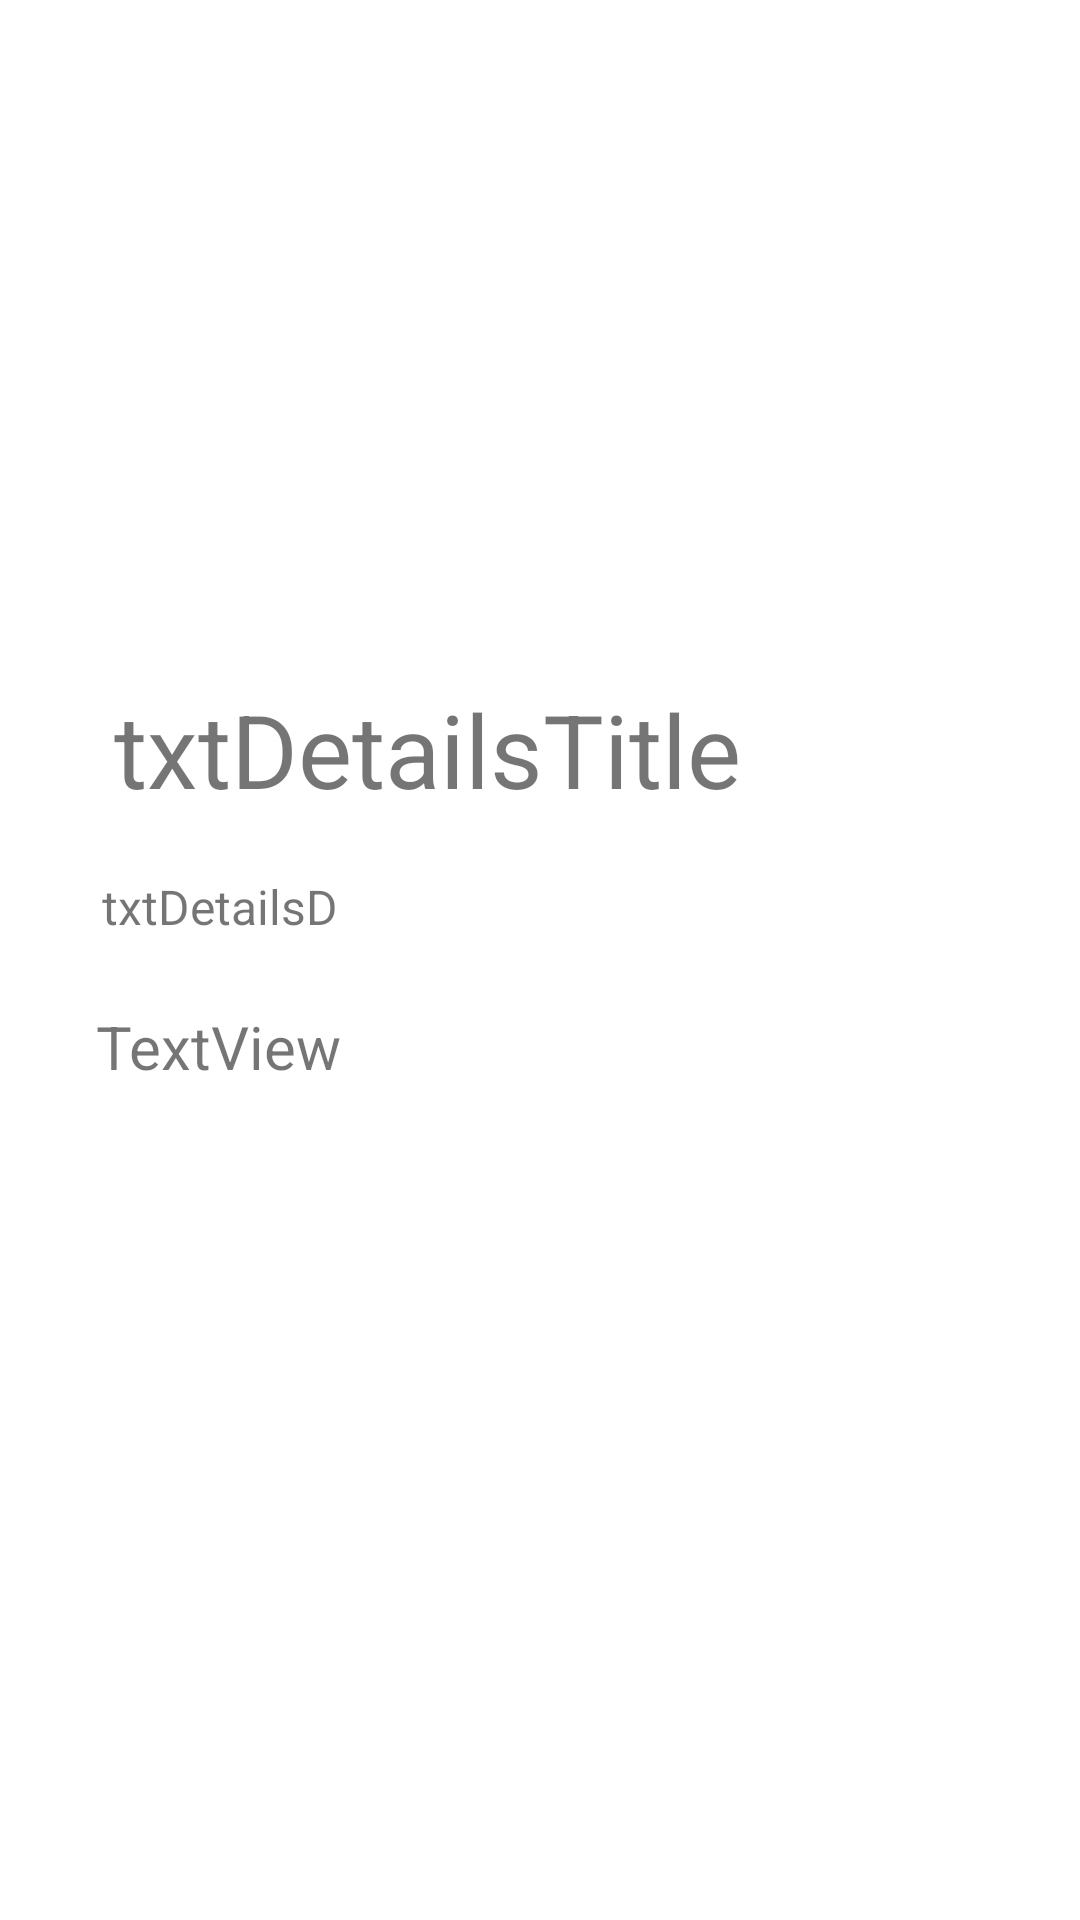

Here is an Android app screen rendered from its layout file. Give the layout XML and the strings, colors and styles it references.
<!-- AndroidManifest.xml: application theme Theme.Assignment23 -->
<!-- res/layout/activity_details.xml -->
<?xml version="1.0" encoding="utf-8"?>
<ScrollView android:layout_width="match_parent"
    android:layout_height="wrap_content"
    xmlns:android="http://schemas.android.com/apk/res/android">
<androidx.constraintlayout.widget.ConstraintLayout xmlns:android="http://schemas.android.com/apk/res/android"
    xmlns:app="http://schemas.android.com/apk/res-auto"
    xmlns:tools="http://schemas.android.com/tools"
    android:layout_width="match_parent"
    android:layout_height="match_parent"
    tools:context=".ActivityDetails">

    <ImageView
        android:id="@+id/imgDetails"
        android:layout_width="402dp"
        android:layout_height="203dp"
        android:layout_marginEnd="9dp"
        android:layout_marginBottom="24dp"
        app:layout_constraintBottom_toTopOf="@+id/txtDetailsTitle"
        app:layout_constraintEnd_toEndOf="parent"
        app:layout_constraintStart_toStartOf="parent"
        app:layout_constraintTop_toTopOf="parent"
        tools:srcCompat="@tools:sample/avatars" />

    <TextView
        android:id="@+id/txtDetailsTitle"
        android:layout_width="342dp"
        android:layout_height="wrap_content"
        android:layout_marginStart="38dp"
        android:layout_marginTop="24dp"
        android:text="txtDetailsTitle"
        android:textSize="34sp"
        app:layout_constraintStart_toStartOf="parent"
        app:layout_constraintTop_toBottomOf="@+id/imgDetails" />

    <TextView
        android:id="@+id/txtDetailsDate"
        android:layout_width="85dp"
        android:layout_height="20dp"
        android:layout_marginStart="34dp"
        android:layout_marginTop="19dp"
        android:text="txtDetailsDate"
        android:textSize="16sp"
        app:layout_constraintStart_toStartOf="parent"
        app:layout_constraintTop_toBottomOf="@+id/txtDetailsTitle" />

    <TextView
        android:id="@+id/txtDetailsText"
        android:layout_width="341dp"
        android:layout_height="wrap_content"
        android:layout_marginStart="32dp"
        android:layout_marginTop="24dp"
        android:text="TextView"
        android:textSize="20sp"
        app:layout_constraintStart_toStartOf="parent"
        app:layout_constraintTop_toBottomOf="@+id/txtDetailsDate" />
</androidx.constraintlayout.widget.ConstraintLayout>
</ScrollView>
<!-- resources referenced by this layout -->
<resources>
  <style name="Theme.Assignment23" parent="Theme.MaterialComponents.DayNight.DarkActionBar">
          
          <item name="colorPrimary">@color/purple_500</item>
          <item name="colorPrimaryVariant">@color/purple_700</item>
          <item name="colorOnPrimary">@color/white</item>
          
          <item name="colorSecondary">@color/teal_200</item>
          <item name="colorSecondaryVariant">@color/teal_700</item>
          <item name="colorOnSecondary">@color/black</item>
          
          <item name="android:statusBarColor">?attr/colorPrimaryVariant</item>
          
      </style>
  <!-- not gathered from this repository: default colours our renderer supplied (Android Studio template values) -->
  <color name="purple_500">#FF6200EE</color>
  <color name="purple_700">#FF3700B3</color>
  <color name="teal_200">#FF03DAC5</color>
  <color name="teal_700">#FF018786</color>
  <color name="black">#FF000000</color>
  <color name="white">#FFFFFFFF</color>
</resources>
